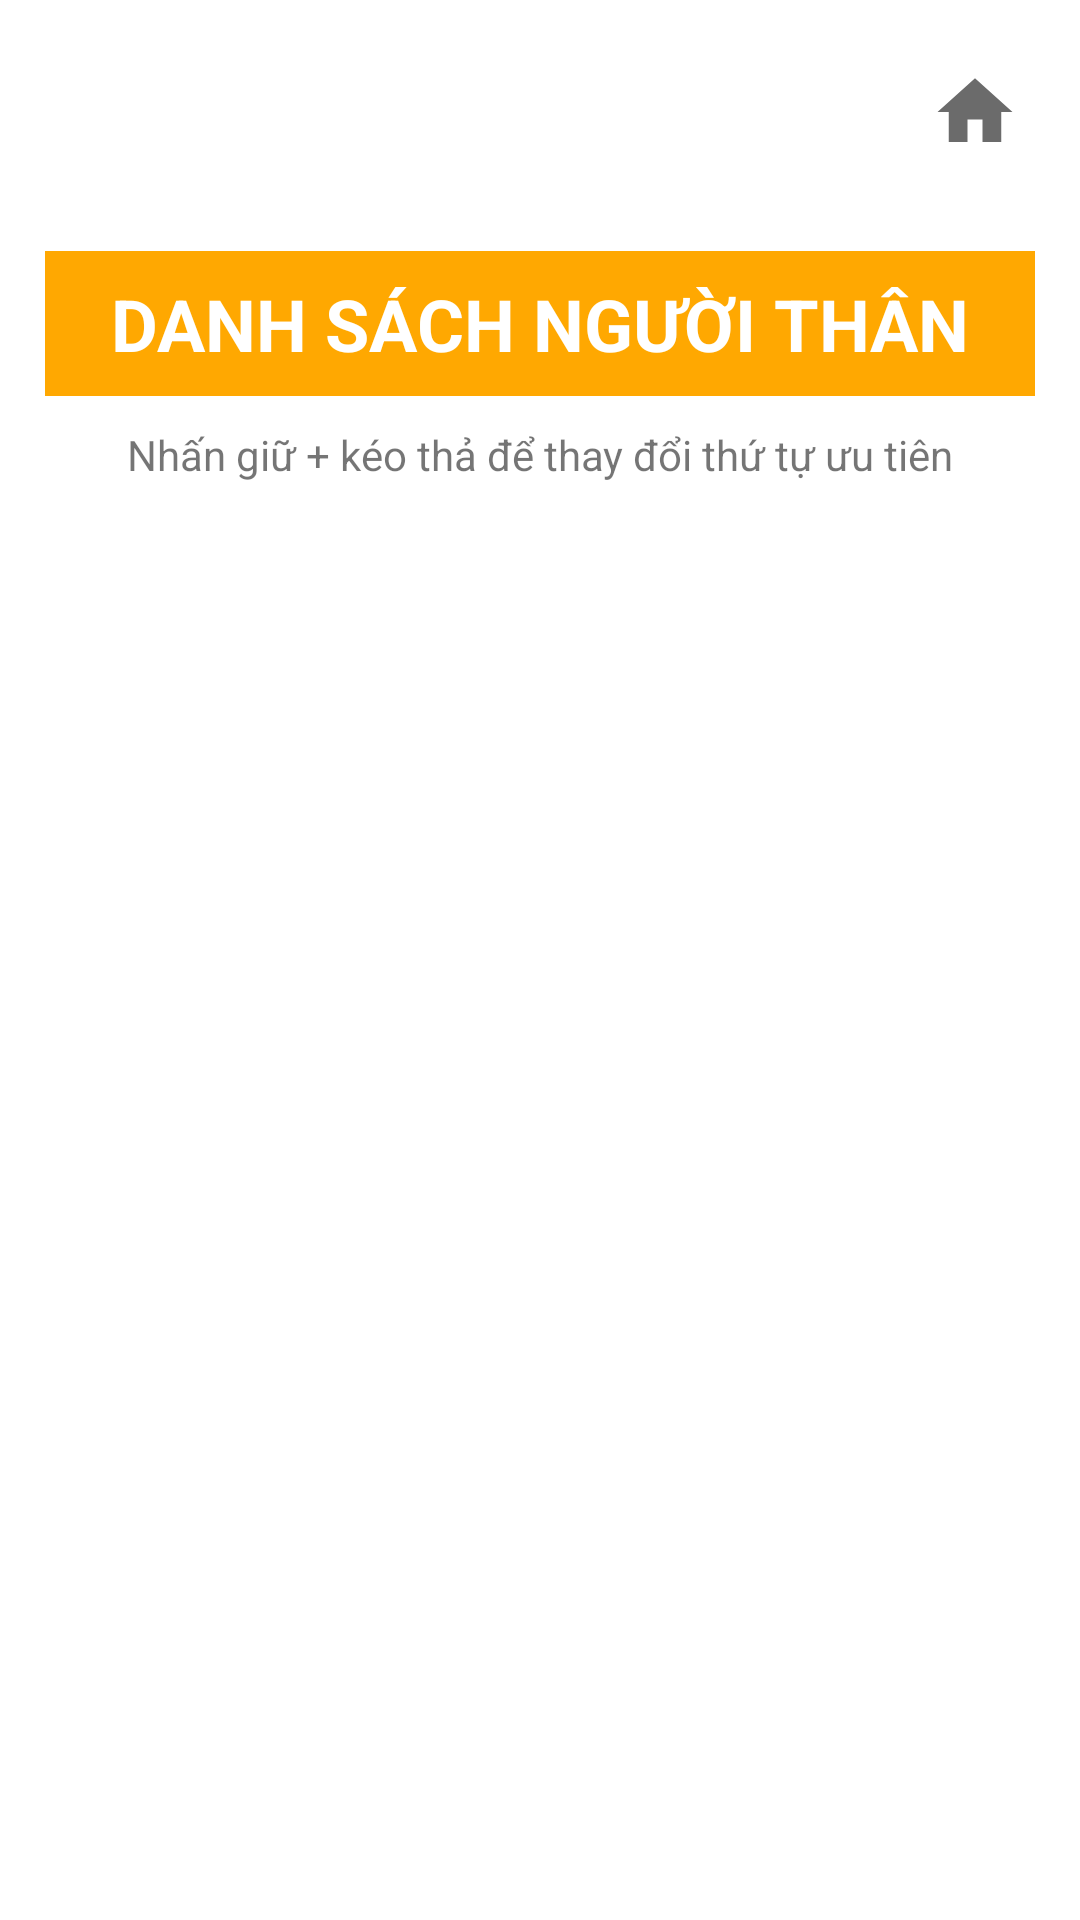

Here is an Android app screen rendered from its layout file. Give the layout XML and the strings, colors and styles it references.
<!-- AndroidManifest.xml: application theme Theme.HelperApp -->
<!-- res/layout/activity_guardians.xml -->
<?xml version="1.0" encoding="utf-8"?>
<RelativeLayout xmlns:android="http://schemas.android.com/apk/res/android"
    xmlns:tools="http://schemas.android.com/tools"
    android:layout_width="match_parent"
    android:layout_height="match_parent"
    android:orientation="vertical"
    tools:context=".Views.Guardian.GuardiansActivity">

    <LinearLayout
        android:layout_width="match_parent"
        android:layout_height="match_parent"
        android:layout_above="@id/btn_confirm"
        android:orientation="vertical"
        android:padding="15dp">

        <RelativeLayout
            android:layout_width="match_parent"
            android:layout_height="wrap_content">

            <LinearLayout
                android:layout_width="wrap_content"
                android:layout_height="wrap_content"
                android:orientation="vertical"
                tools:ignore="RelativeOverlap">

                <TextView
                    android:id="@+id/tv_name"
                    android:layout_width="wrap_content"
                    android:layout_height="wrap_content"
                    android:textColor="@color/black"
                    android:textSize="18sp"
                    android:textStyle="bold" />

                <TextView
                    android:id="@+id/tv_phone"
                    android:layout_width="wrap_content"
                    android:layout_height="wrap_content"
                    android:textColor="@color/black"
                    android:textSize="15sp"
                    android:textStyle="bold|italic" />
            </LinearLayout>

            <ImageView
                android:id="@+id/iv_home"
                android:layout_width="40dp"
                android:layout_height="40dp"
                android:layout_alignParentEnd="true"
                android:layout_centerVertical="true"
                android:contentDescription="@string/app_name"
                android:padding="5dp"
                android:src="@drawable/ic_baseline_home_24" />
        </RelativeLayout>

        <TextView
            android:layout_width="match_parent"
            android:layout_height="wrap_content"
            android:layout_marginTop="24dp"
            android:background="@color/yellow"
            android:paddingVertical="8dp"
            android:text="@string/giam_ho_list"
            android:textAlignment="center"
            android:textColor="@color/white"
            android:textSize="24sp"
            android:textStyle="bold" />

        <TextView
            android:layout_width="match_parent"
            android:layout_height="wrap_content"
            android:layout_marginVertical="10dp"
            android:text="@string/nhan_giu_keo_tha_xem_chi_tiet"
            android:textAlignment="center" />

        <androidx.recyclerview.widget.RecyclerView
            android:id="@+id/rv_guardians"
            android:layout_width="match_parent"
            android:layout_height="wrap_content" />
    </LinearLayout>

    <include layout="@layout/include_progress_bar" />

    <androidx.appcompat.widget.AppCompatButton
        android:id="@+id/btn_confirm"
        android:layout_width="match_parent"
        android:layout_height="wrap_content"
        android:layout_alignParentBottom="true"
        android:layout_margin="25dp"
        android:background="@color/black"
        android:text="@string/xac_nhan_thay_doi"
        android:textColor="@color/white"
        android:textSize="16sp"
        android:visibility="gone" />
</RelativeLayout>
<!-- res/layout/include_progress_bar.xml (included above) -->
<?xml version="1.0" encoding="utf-8"?>
<LinearLayout xmlns:android="http://schemas.android.com/apk/res/android"
    android:id="@+id/ln_pbar"
    android:layout_width="match_parent"
    android:layout_height="match_parent"
    android:background="#59050505"
    android:gravity="center_horizontal"
    android:visibility="invisible">

    <RelativeLayout
        android:layout_width="wrap_content"
        android:layout_height="wrap_content"
        android:layout_marginTop="150dp"
        android:background="@drawable/bg_pbar"
        android:padding="12dp">

        <ProgressBar
            android:layout_width="26dp"
            android:layout_height="26dp" />
    </RelativeLayout>
</LinearLayout>
<!-- resources referenced by this layout -->
<resources>
  <color name="black">#FF000000</color>
  <color name="white">#FFFFFFFF</color>
  <color name="yellow">#ffa801</color>
  <!-- drawable ic_baseline_home_24 (drawable) -->
  <vector xmlns:android="http://schemas.android.com/apk/res/android"
      android:width="24dp"
      android:height="24dp"
      android:tint="#6B6B6B"
      android:viewportWidth="24"
      android:viewportHeight="24">
      <path
          android:fillColor="@android:color/white"
          android:pathData="M10,20v-6h4v6h5v-8h3L12,3 2,12h3v8z" />
  </vector>
  <string name="app_name">Helper Happy</string>
  <string name="giam_ho_list">DANH SÁCH NGƯỜI THÂN</string>
  <string name="nhan_giu_keo_tha_xem_chi_tiet">Nhấn giữ + kéo thả để thay đổi thứ tự ưu tiên</string>
  <string name="xac_nhan_thay_doi">Xác nhận thay đổi</string>
  <style name="Theme.HelperApp" parent="Theme.MaterialComponents.Light.NoActionBar">
          
          <item name="colorPrimary">@color/black</item>
          <item name="colorPrimaryVariant">@color/teal_700</item>
          <item name="colorOnPrimary">@color/white</item>
          
          <item name="colorSecondary">@color/black</item>
          <item name="colorSecondaryVariant">@color/teal_700</item>
          <item name="colorOnSecondary">@color/black</item>
  
          <item name="switchStyle">@style/Widget.App.Switch</item>
      </style>
  <color name="teal_700">#FF018786</color>
  <style name="Widget.App.Switch" parent="Widget.MaterialComponents.CompoundButton.Switch">
          <item name="materialThemeOverlay">@style/ThemeOverlay.App.Switch</item>
      </style>
  <style name="ThemeOverlay.App.Switch" parent="">
          <item name="colorOnSurface">@color/gray</item>
          <item name="colorSecondary">@color/teal_700</item>
      </style>
  <color name="gray">#878787</color>
</resources>
